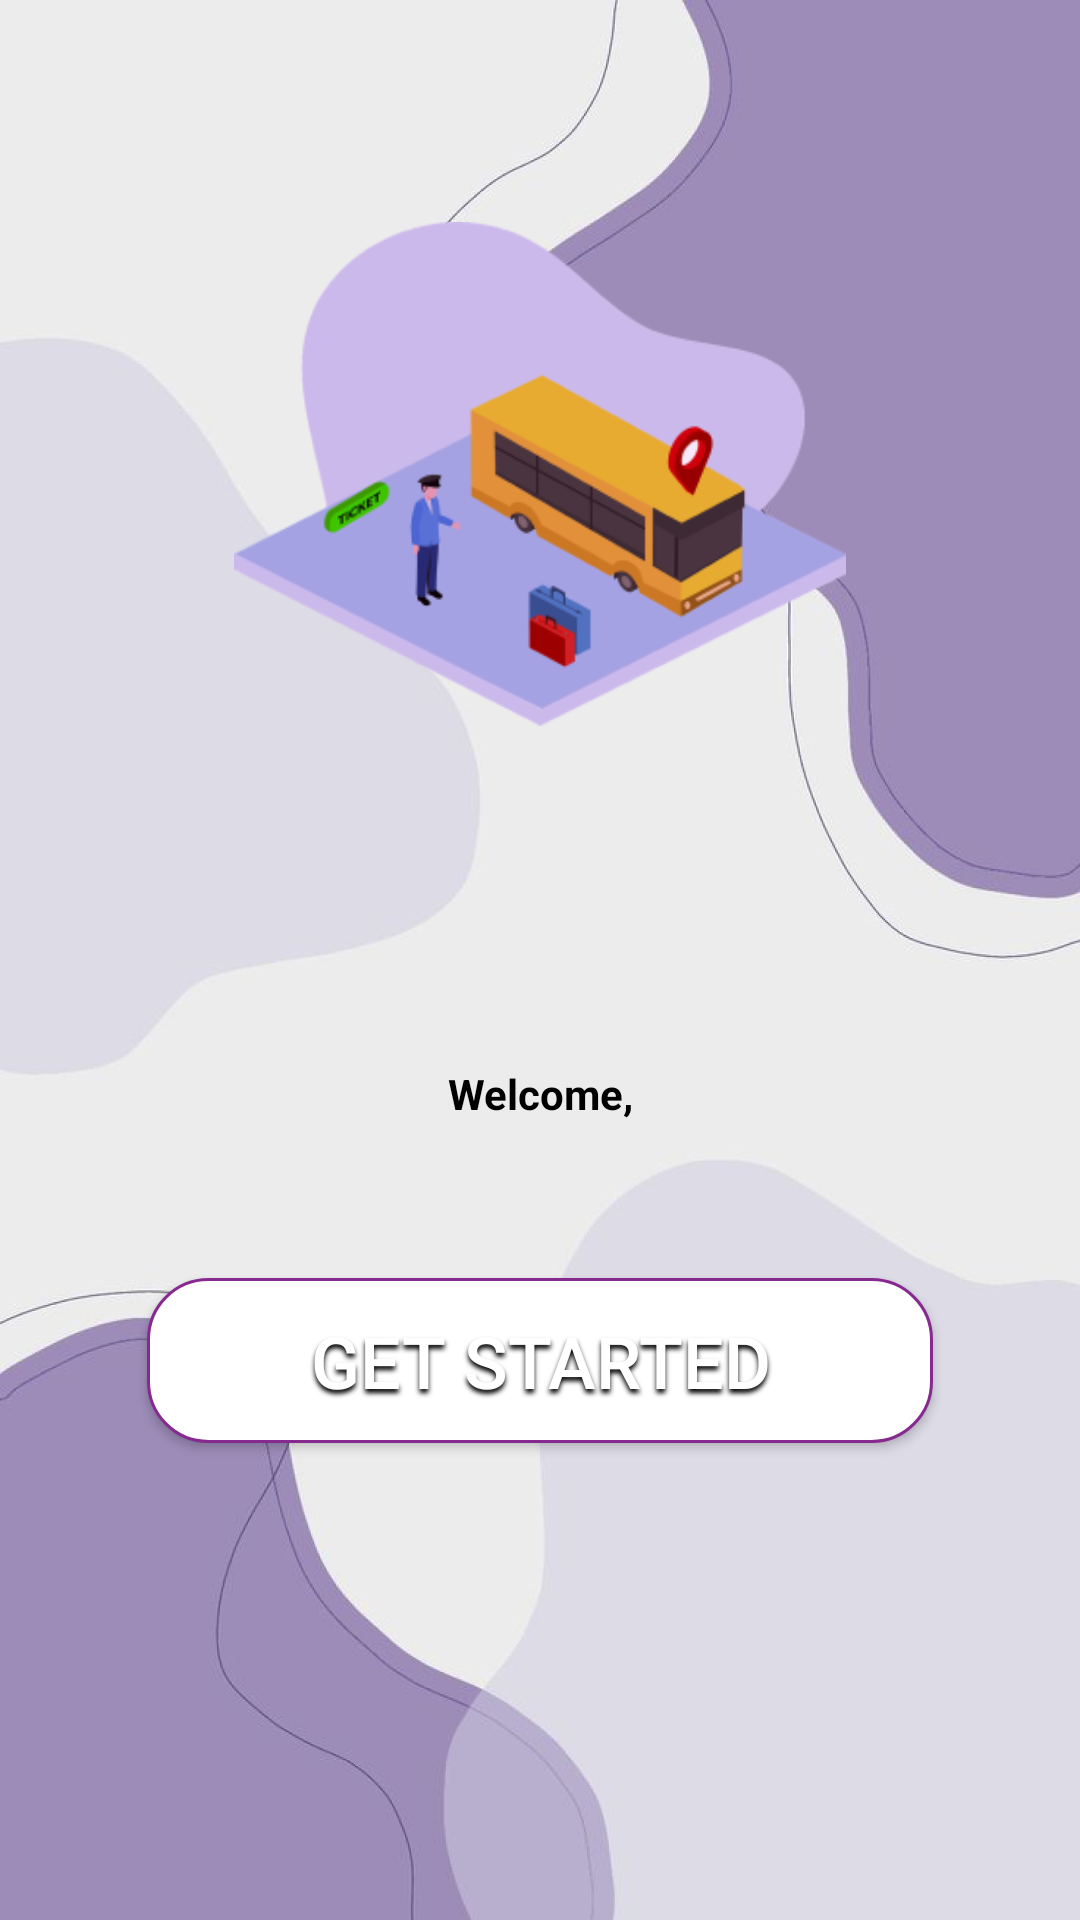

The Android layout XML behind this screen, and the referenced resources:
<!-- AndroidManifest.xml: application theme Theme.KaizenTranspo -->
<!-- res/layout/welcome.xml -->
<RelativeLayout xmlns:android="http://schemas.android.com/apk/res/android"
    xmlns:tools="http://schemas.android.com/tools"
    android:layout_width="match_parent"
    android:layout_height="wrap_content"
    xmlns:app="http://schemas.android.com/apk/res-auto">



    <RelativeLayout android:id="@+id/page_welcome_page_ek1"
        android:layout_marginTop="0dp"
        android:layout_marginStart="0dp"
        android:layout_width="match_parent"
        android:layout_height="match_parent"
        >



        <ImageView android:id="@+id/wallpaper_1"
            android:src="@drawable/wallpaper1"
            android:contentDescription="wallpaper_1"
            android:layout_marginStart="0dp"
            android:layout_marginTop="0dp"
            android:layout_width="wrap_content"
            android:layout_height="wrap_content"
            android:scaleType="fitXY"/>


        <RelativeLayout
            android:id="@+id/group_1"
            android:layout_width="wrap_content"
            android:layout_height="wrap_content"
            android:layout_alignParentBottom="true"
            android:layout_centerHorizontal="true"
            android:layout_marginStart="42dp"
            android:layout_marginTop="355dp"
            android:layout_marginBottom="266dp">


            <TextView
                android:id="@+id/welcomeMessage"
                android:layout_width="206dp"
                android:layout_height="68dp"
                android:layout_gravity="center_horizontal|center"
                android:layout_marginLeft="32dp"
                android:layout_marginTop="0dp"
                android:gravity="center"
                android:text="@string/welcomeString"
                android:textColor="@color/black"
                app:autoSizeTextType="uniform"
                android:textStyle="bold"
                android:layout_centerHorizontal="true"/>

            <TextView
                android:id="@+id/userName"
                android:layout_width="284dp"
                android:layout_height="68dp"
                android:layout_gravity="center_horizontal|center"
                android:layout_marginLeft="-7dp"
                android:layout_marginTop="47dp"
                android:gravity="center"
                android:text="@string/usernameString"
                android:textColor="@android:color/black"
                app:autoSizeTextType="uniform"
                android:textStyle="bold"
                android:layout_centerHorizontal="true"/>

        </RelativeLayout>

        <ImageView
            android:id="@+id/visual1"
            android:layout_width="314dp"
            android:layout_height="259dp"
            android:layout_alignParentBottom="true"
            android:layout_centerHorizontal="true"
            android:layout_marginStart="22dp"
            android:layout_marginTop="74dp"
            android:layout_marginBottom="398dp"
            android:contentDescription="visual1"
            android:src="@drawable/visual1" />


        <Button
            android:id="@+id/buttonPanel"
            android:layout_width="262dp"
            android:layout_height="55dp"
            android:layout_alignParentBottom="true"
            android:layout_centerHorizontal="true"
            android:layout_marginStart="48dp"
            android:layout_marginTop="517dp"
            android:layout_marginBottom="159dp"
            android:background="@drawable/rectangle2"
            android:shadowColor="#000000"
            android:shadowDx="0"
            android:shadowDy="4"
            android:shadowRadius="4"
            android:text="@string/getStartedString"
            android:textColor="@color/white"
            android:textSize="24sp" />

    </RelativeLayout>
</RelativeLayout>
<!-- resources referenced by this layout -->
<resources>
  <color name="black">#FF000000</color>
  <color name="white">#FFFFFFFF</color>
  <!-- drawable rectangle2 (drawable) -->
  <?xml version="1.0" encoding="utf-8"?>
  <shape xmlns:android="http://schemas.android.com/apk/res/android"
  	android:shape="rectangle" >
  	<corners android:radius="20dp" />
  	<stroke android:color="#872a90" android:width="1dp" />
  	<solid android:color="@color/white" />
  </shape>
  <!-- drawable visual1: png bitmap (drawable, 28454 bytes) -->
  <!-- drawable wallpaper1: png bitmap (drawable, 270615 bytes) -->
  <string name="getStartedString">Get started</string>
  <string name="usernameString">User Name</string>
  <string name="welcomeString">Welcome,</string>
  <style name="Theme.KaizenTranspo" parent="Base.Theme.KaizenTranspo" />
  <style name="Base.Theme.KaizenTranspo" parent="Theme.Material3.DayNight.NoActionBar">
          
          
      </style>
</resources>
